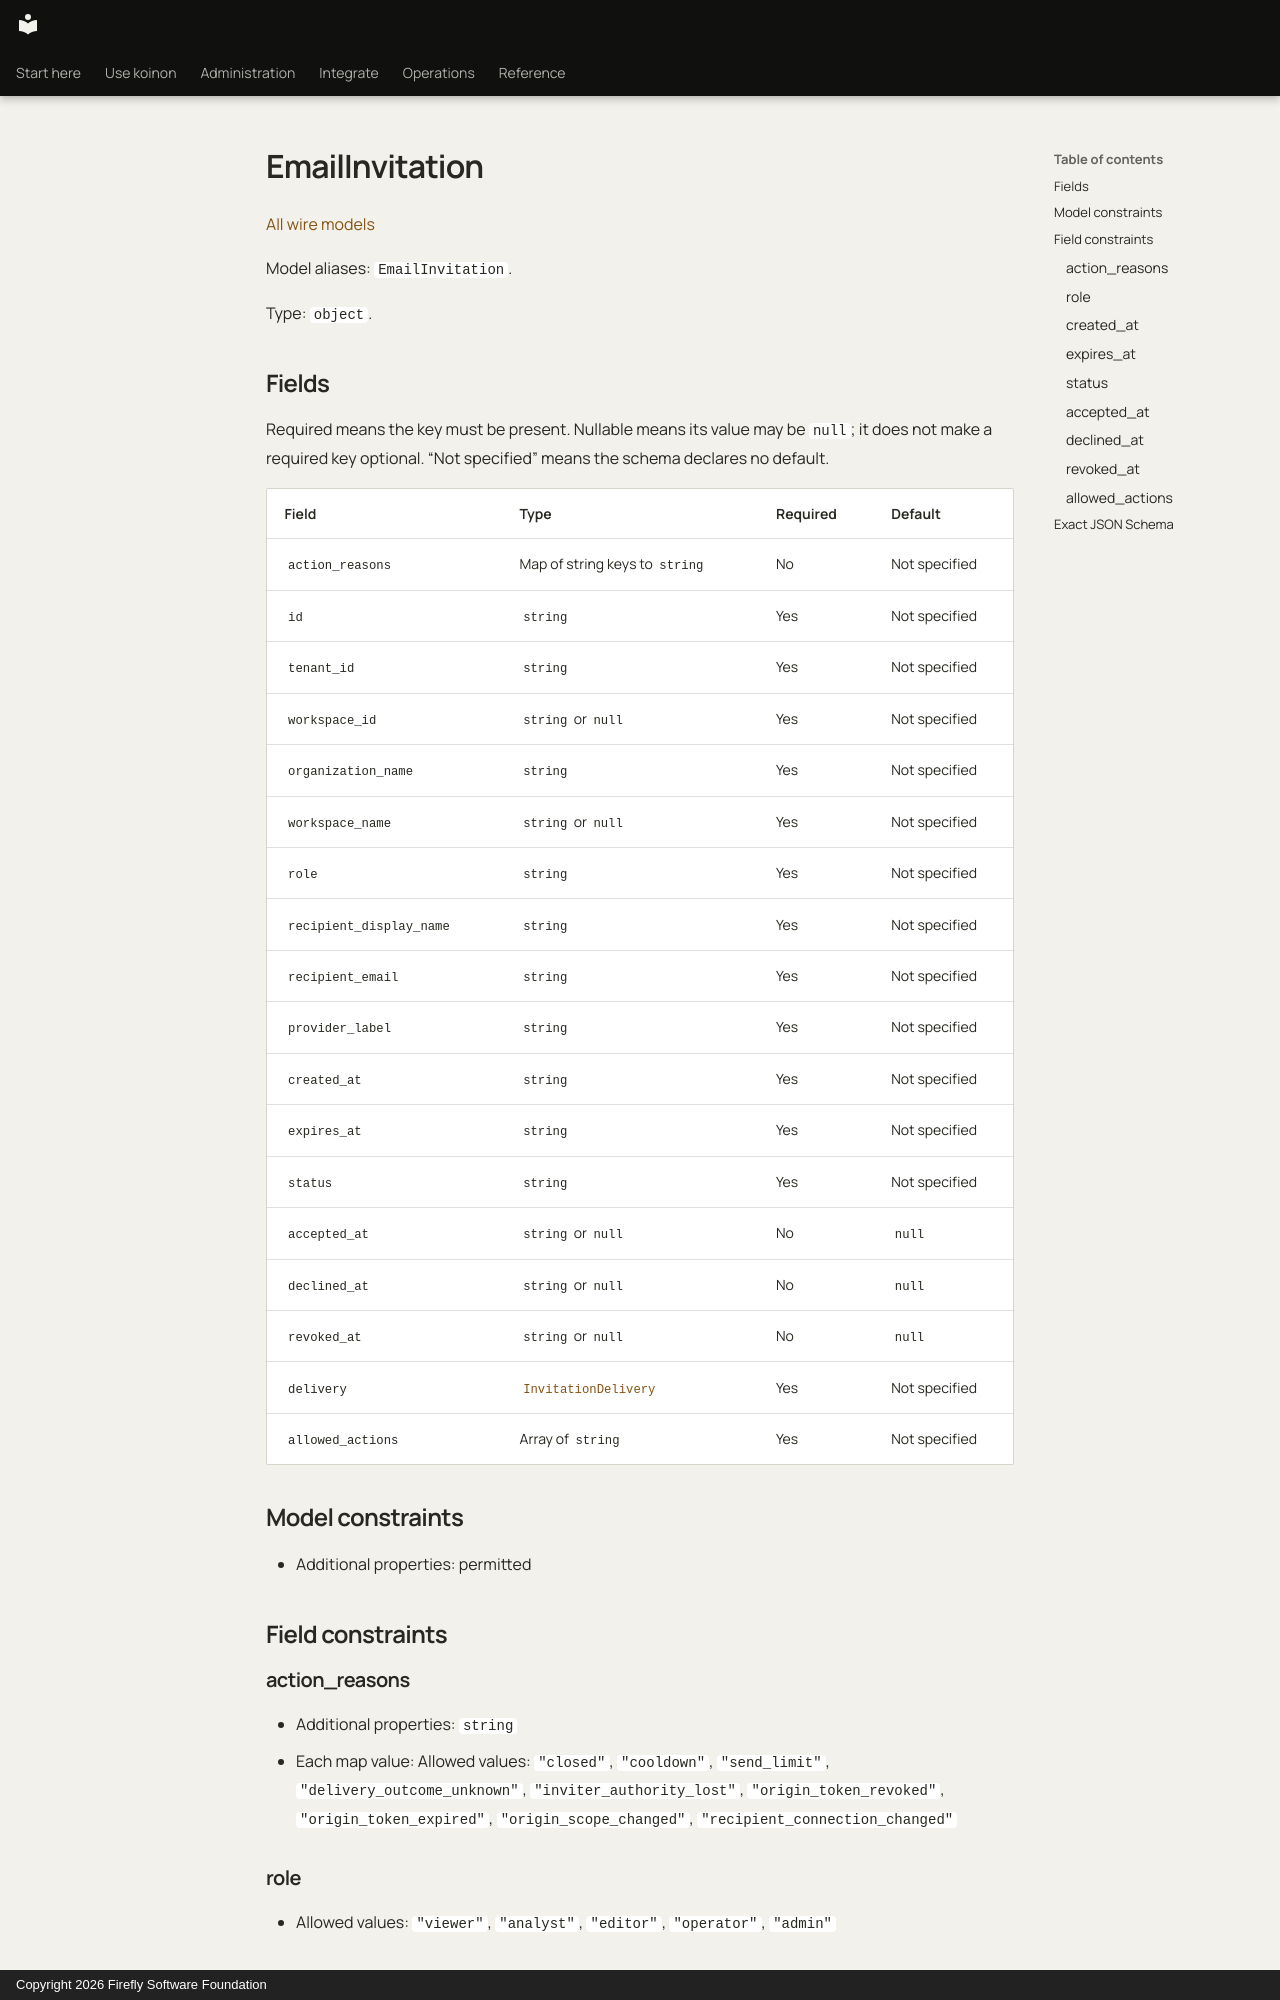

repository: fireflyframework/firefly-koinon · page: reference/models/emailinvitation/index.html · generator: mkdocs · copyright: Copyright 2026 Firefly Software Foundation

<!-- Copyright 2026 Firefly Software Foundation -->
<!-- SPDX-License-Identifier: Apache-2.0 -->

# EmailInvitation

[All wire models](index.md)

Model aliases: `EmailInvitation`.

Type: `object`.

## Fields

Required means the key must be present. Nullable means its value may be `null`; it does not make a required key optional. “Not specified” means the schema declares no default.

| Field | Type | Required | Default |
| --- | --- | --- | --- |
| `action_reasons` | Map of string keys to `string` | No | Not specified |
| `id` | `string` | Yes | Not specified |
| `tenant_id` | `string` | Yes | Not specified |
| `workspace_id` | `string` or `null` | Yes | Not specified |
| `organization_name` | `string` | Yes | Not specified |
| `workspace_name` | `string` or `null` | Yes | Not specified |
| `role` | `string` | Yes | Not specified |
| `recipient_display_name` | `string` | Yes | Not specified |
| `recipient_email` | `string` | Yes | Not specified |
| `provider_label` | `string` | Yes | Not specified |
| `created_at` | `string` | Yes | Not specified |
| `expires_at` | `string` | Yes | Not specified |
| `status` | `string` | Yes | Not specified |
| `accepted_at` | `string` or `null` | No | `null` |
| `declined_at` | `string` or `null` | No | `null` |
| `revoked_at` | `string` or `null` | No | `null` |
| `delivery` | [`InvitationDelivery`](invitationdelivery.md) | Yes | Not specified |
| `allowed_actions` | Array of `string` | Yes | Not specified |

## Model constraints

- Additional properties: permitted

## Field constraints
